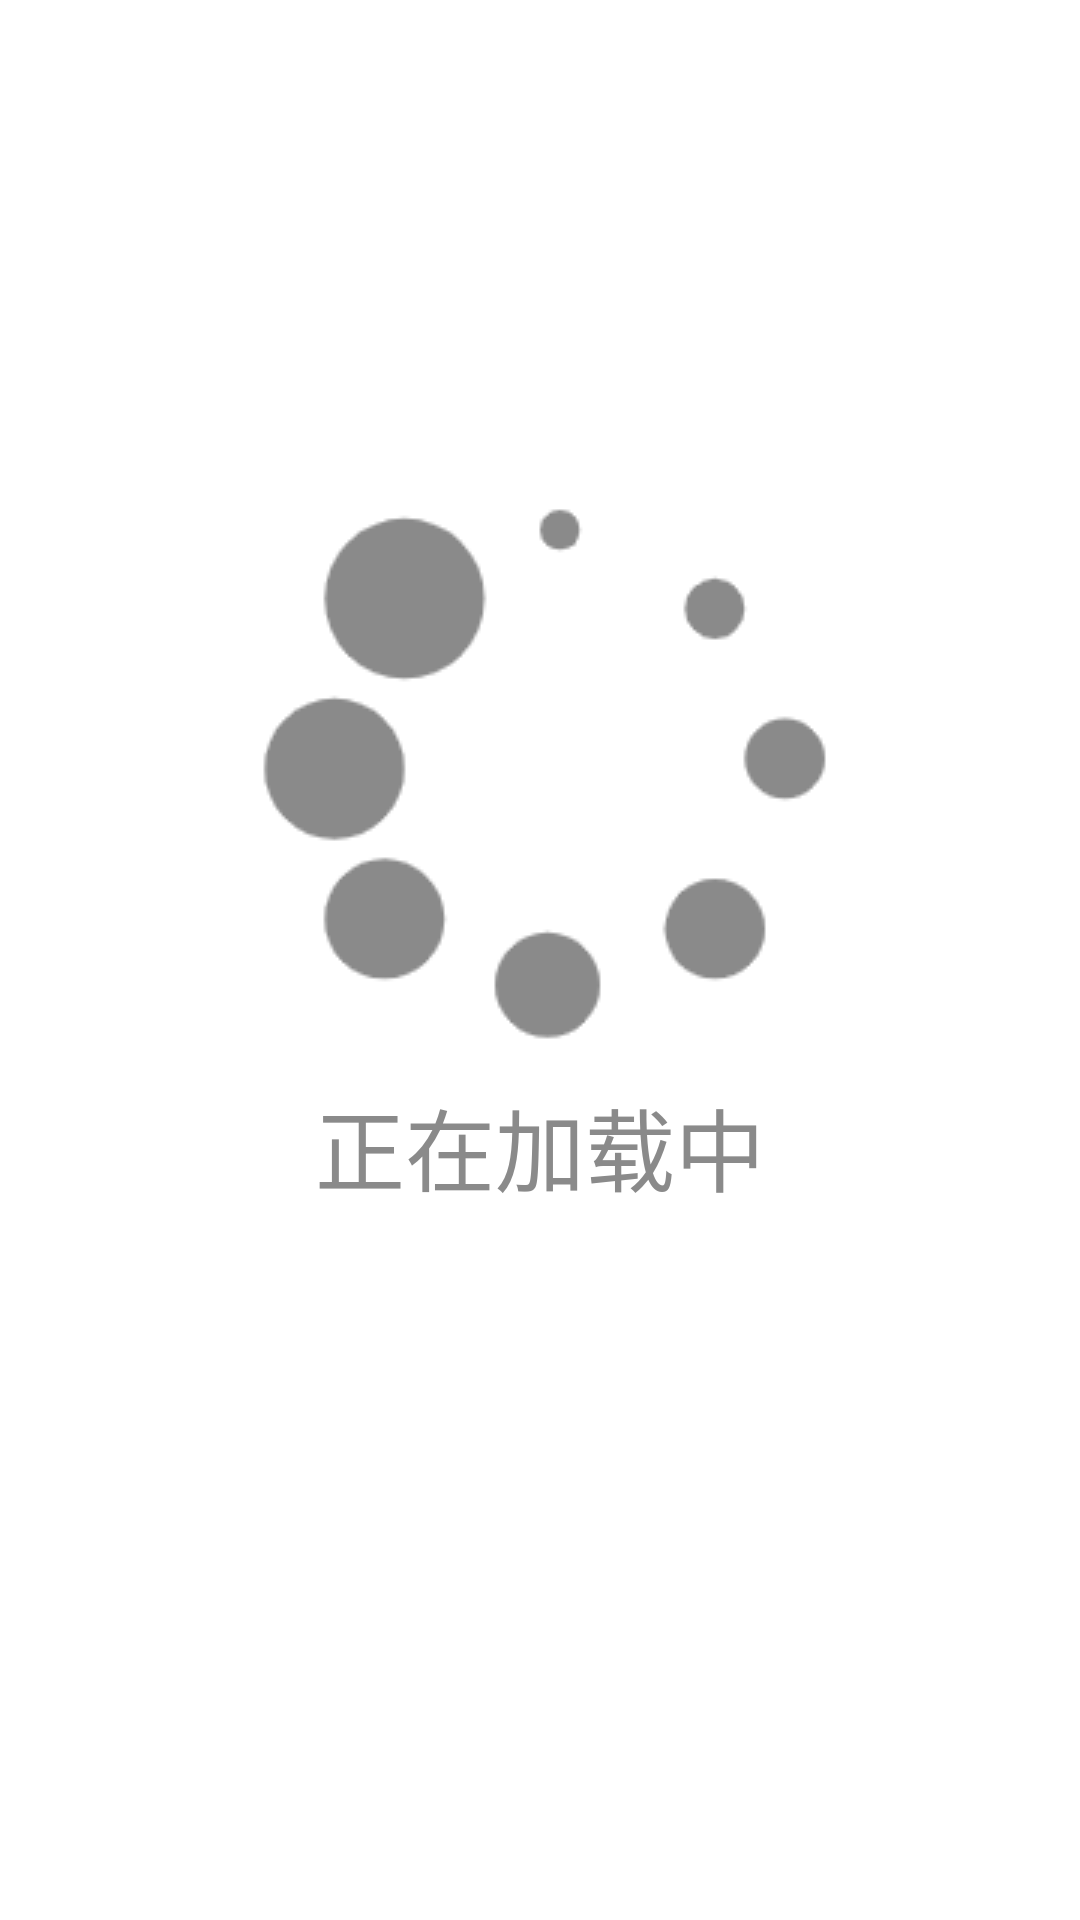

Write the Android layout XML for this screen, with the resource values it uses.
<!-- AndroidManifest.xml: application theme android:Theme.Light.NoTitleBar -->
<!-- res/layout/page_loading.xml -->
<?xml version="1.0" encoding="utf-8"?>
<LinearLayout xmlns:android="http://schemas.android.com/apk/res/android"
    android:orientation="vertical"
    android:layout_width="match_parent"
    android:layout_height="match_parent">
    <ImageView
        android:layout_width="wrap_content"
        android:layout_height="wrap_content"
        android:src="@drawable/page_loading"
        android:layout_gravity="center"
        android:layout_marginTop="160dp"
        />
    <TextView
        android:layout_width="wrap_content"
        android:layout_height="wrap_content"
        android:text="正在加载中"
        android:textColor="#8a8a8a"
        android:layout_gravity="center_horizontal"
        android:textSize="30sp"
        />

</LinearLayout>
<!-- resources referenced by this layout -->
<resources>
  <!-- drawable page_loading: png bitmap (drawable, 6525 bytes) -->
</resources>
